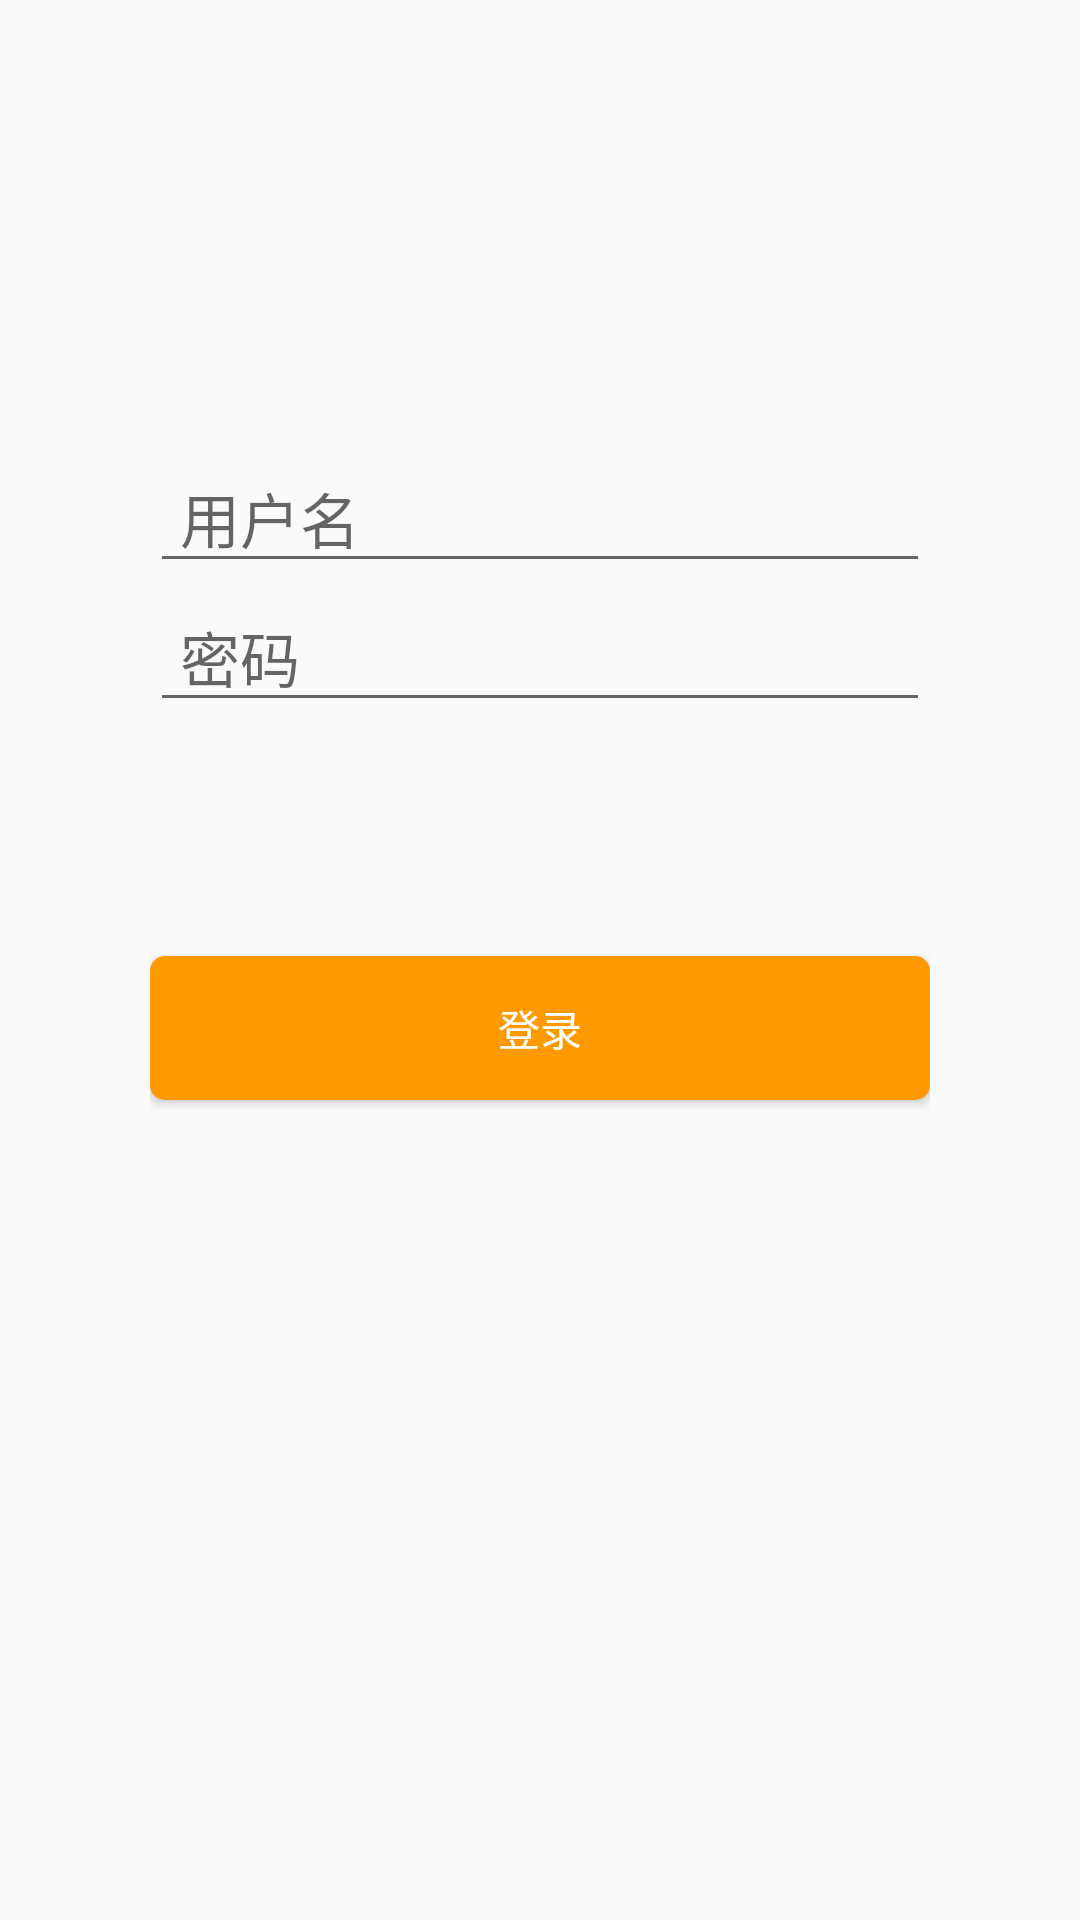

Here is an Android app screen rendered from its layout file. Give the layout XML and the strings, colors and styles it references.
<!-- AndroidManifest.xml: application theme AppTheme -->
<!-- res/layout/activity_login.xml -->
<?xml version="1.0" encoding="utf-8"?>
<RelativeLayout xmlns:android="http://schemas.android.com/apk/res/android"
    android:layout_width="match_parent"
    android:layout_height="match_parent"
    android:orientation="vertical"
    android:padding="50dp"
    >

    <EditText
        android:id="@+id/et_1"
        android:layout_width="315dp"
        android:layout_height="wrap_content"
        android:layout_alignParentTop="true"
        android:layout_marginTop="98dp"
        android:hint="用户名"
        android:paddingLeft="10dp"
        android:textColor="#000000"
        android:textSize="20sp" />

    <EditText
        android:id="@+id/et_2"
        android:layout_width="315dp"
        android:layout_height="wrap_content"
        android:layout_below="@+id/et_1"
        android:layout_marginTop="0dp"
        android:hint="密码"
        android:inputType="textPassword"
        android:paddingLeft="10dp"
        android:textColor="#000000"
        android:textSize="20sp"
    />
    <Button
        android:id="@+id/bt_1"
        android:layout_width="315dp"
        android:layout_height="wrap_content"
        android:layout_below="@id/et_2"
        android:layout_marginTop="78dp"
        android:background="@drawable/a"
        android:text="登录"
        android:textColor="#FFFFFF" />

</RelativeLayout>
<!-- resources referenced by this layout -->
<resources>
  <!-- drawable a (drawable) -->
  <?xml version="1.0" encoding="utf-8"?>
  <selector xmlns:android="http://schemas.android.com/apk/res/android">
      <item
          android:state_pressed="true">
      <shape>
          <solid
              android:color="#cc7a00"></solid>
          <corners
              android:radius="5dp"></corners>>
      </shape>
         </item>
      <item
          android:state_pressed="false">
          <shape>
              <solid
                  android:color="#ff9900"></solid>
              <corners
                  android:radius="5dp"></corners>>
          </shape>
      </item>
  </selector>
  <style name="AppTheme" parent="Theme.AppCompat.Light.DarkActionBar">
          
          <item name="colorPrimary">@color/colorPrimary</item>
          <item name="colorPrimaryDark">@color/colorPrimaryDark</item>
          <item name="colorAccent">@color/colorAccent</item>
      </style>
  <color name="colorPrimary">#6200EE</color>
  <color name="colorPrimaryDark">#3700B3</color>
  <color name="colorAccent">#03DAC5</color>
</resources>
